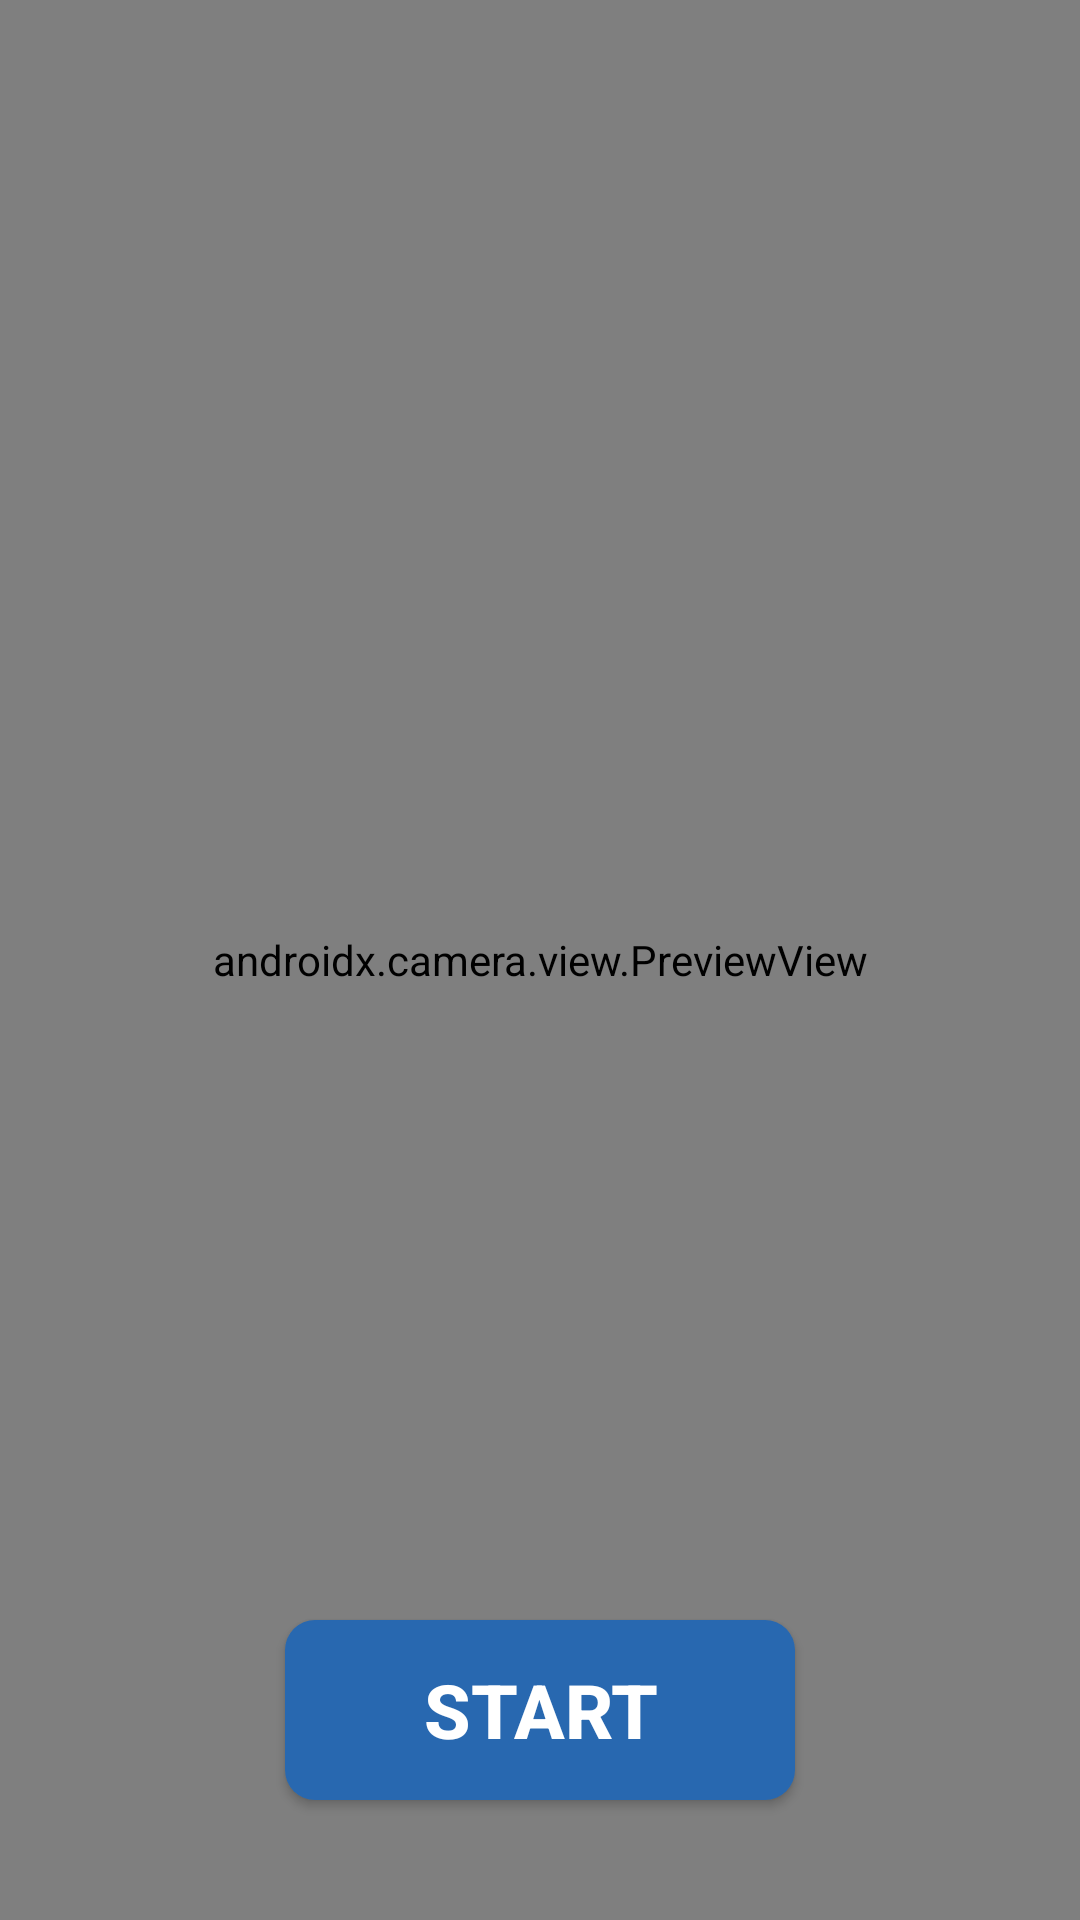

The Android layout XML behind this screen, and the referenced resources:
<!-- AndroidManifest.xml: application theme MainTheme -->
<!-- res/layout/activity_sit_up_measure.xml -->
<?xml version="1.0" encoding="utf-8"?>
<androidx.constraintlayout.widget.ConstraintLayout xmlns:android="http://schemas.android.com/apk/res/android"
    xmlns:app="http://schemas.android.com/apk/res-auto"
    xmlns:tools="http://schemas.android.com/tools"
    android:layout_width="match_parent"
    android:layout_height="match_parent"
    tools:context=".SitUpMeasureActivity">

    <androidx.camera.view.PreviewView
        android:id="@+id/previewView"
        android:layout_width="match_parent"
        android:layout_height="match_parent"
        app:layout_constraintBottom_toBottomOf="parent"
        app:layout_constraintEnd_toEndOf="parent"
        app:layout_constraintHorizontal_bias="0.0"
        app:layout_constraintStart_toStartOf="parent"
        app:layout_constraintTop_toTopOf="parent"
        app:layout_constraintVertical_bias="0.0">

    </androidx.camera.view.PreviewView>

    <ImageView
        android:id="@+id/sit_up_body"
        android:layout_width="0dp"
        android:layout_height="0dp"
        app:layout_constraintBottom_toBottomOf="parent"
        app:layout_constraintEnd_toEndOf="parent"
        app:layout_constraintStart_toStartOf="parent"
        app:layout_constraintTop_toTopOf="parent"
        app:srcCompat="@drawable/ic_launcher_foreground" />

    <TextView
        android:id="@+id/text_result"
        android:layout_width="wrap_content"
        android:layout_height="wrap_content"
        android:text="TextView"
        android:textColor="#000000"
        android:textSize="60dp"
        android:visibility="invisible"
        app:layout_constraintBottom_toTopOf="@+id/push_up_timer"
        app:layout_constraintEnd_toEndOf="parent"
        app:layout_constraintStart_toStartOf="parent" />

    <Button
        android:id="@+id/sit_up_start_button"
        android:layout_width="wrap_content"
        android:layout_height="wrap_content"
        android:layout_marginBottom="40dp"
        android:background="@drawable/button_shape"
        android:onClick="onClickStartButton"
        android:text="Start"
        android:textColor="@color/white"
        android:textSize="25dp"
        android:textStyle="bold"
        app:layout_constraintBottom_toBottomOf="parent"
        app:layout_constraintEnd_toEndOf="parent"
        app:layout_constraintStart_toStartOf="parent" />

    <TextView
        android:id="@+id/push_up_timer"
        android:layout_width="208dp"
        android:layout_height="88dp"
        android:textAlignment="center"
        android:textColor="#000000"
        android:textSize="50dp"
        app:layout_constraintBottom_toBottomOf="parent"
        app:layout_constraintEnd_toEndOf="parent"
        app:layout_constraintStart_toStartOf="parent"
        app:layout_constraintTop_toTopOf="@+id/previewView"
        app:layout_constraintVertical_bias="0.2" />

    <TextView
        android:id="@+id/textView2"
        android:layout_width="323dp"
        android:layout_height="wrap_content"
        android:textAlignment="center"
        android:textColor="#000000"
        android:textSize="40dp"
        app:layout_constraintBottom_toTopOf="@+id/sit_up_start_button"
        app:layout_constraintEnd_toEndOf="parent"
        app:layout_constraintStart_toStartOf="parent"
        app:layout_constraintTop_toTopOf="@+id/previewView"
        app:layout_constraintVertical_bias="1" />

</androidx.constraintlayout.widget.ConstraintLayout>
<!-- resources referenced by this layout -->
<resources>
  <color name="white">#FFFFFF</color>
  <!-- drawable button_shape (drawable) -->
  <?xml version="1.0" encoding="utf-8"?>
      <shape xmlns:android="http://schemas.android.com/apk/res/android" android:shape="rectangle" >
          <corners
              android:radius="10dp"
              />
          <solid
              android:color="@color/blue"
              />
          <size
              android:height="60dp"
              android:width="170dp"
              />
  
      </shape>
  <style name="MainTheme" parent="Theme.MaterialComponents.Light.NoActionBar">
          
          <item name="colorPrimary">@color/colorPrimary</item>
          <item name="colorPrimaryDark">@color/colorPrimaryDark</item>
          <item name="colorAccent">@color/colorAccent</item>
      </style>
  <color name="blue">#2868B0</color>
  <color name="colorPrimary">#2868B0</color>
  <color name="colorPrimaryDark">#ff00719b</color>
  <color name="colorAccent">#03DAC5</color>
</resources>
